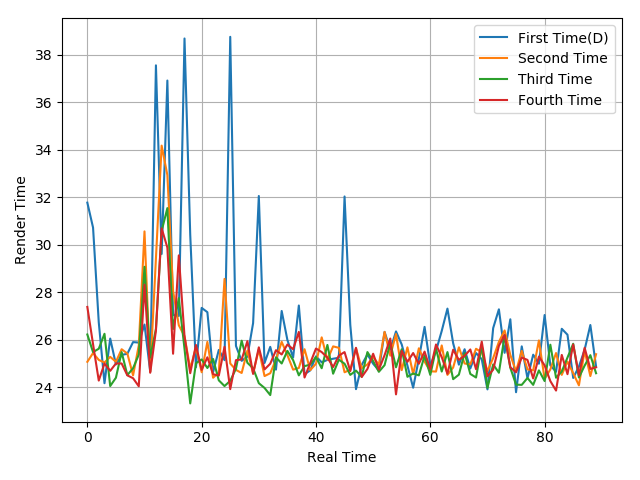

The file beside this chart, header and first rows:
31.78, 30.73, 26.74, 24.18, 26.06, 24.97, 25.37, 25.42, 25.91, 25.89, 26.65, 24.67, 37.56, 29.62, 36.92, 27.05, 27.01, 38.69, 30.43, 24.85, 27.35, 27.17, 24.64, 25.58
25.08, 25.45, 25.16, 25.05, 25.29, 25.08, 25.61, 25.43, 24.51, 25.77, 30.57, 24.66, 29.43, 34.18, 32.94, 28.06, 26.62, 26.16, 24.79, 25.69, 24.64, 25.92, 24.41, 24.63
26.23, 25.49, 25.63, 26.26, 24.06, 24.41, 25.49, 24.52, 24.81, 25.38, 29.08, 25.26, 26.47, 30.59, 31.55, 26.46, 27.76, 25.63, 23.33, 25.02, 25.18, 24.82, 25.2, 24.3
27.39, 25.82, 24.29, 25.01, 24.7, 25.01, 25.01, 24.51, 24.39, 24.05, 28.33, 24.62, 26.39, 30.7, 29.89, 25.42, 29.56, 26.16, 24.6, 25.79, 24.74, 25.27, 24.56, 24.5
